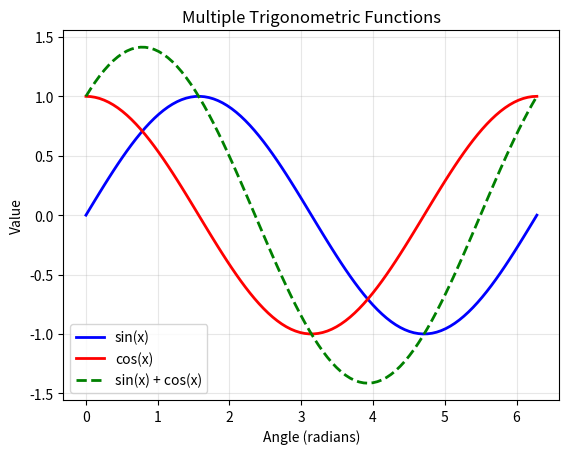

Reproduce this figure in Python.
import numpy as np
import matplotlib.pyplot as plt
# Create data
x = np.linspace(0, 2*np.pi, 100)
y1 = np.sin(x)
y2 = np.cos(x)
y3 = np.sin(x) + np.cos(x)
# Plot multiple lines
plt.plot(x, y1, label='sin(x)', color='blue', linewidth=2)
plt.plot(x, y2, label='cos(x)', color='red', linewidth=2)
plt.plot(x, y3, label='sin(x) + cos(x)', color='green',
linewidth=2, linestyle='--')
plt.xlabel('Angle (radians)')
plt.ylabel('Value')
plt.title('Multiple Trigonometric Functions')
plt.legend()
plt.grid(True, alpha=0.3)
plt.show()